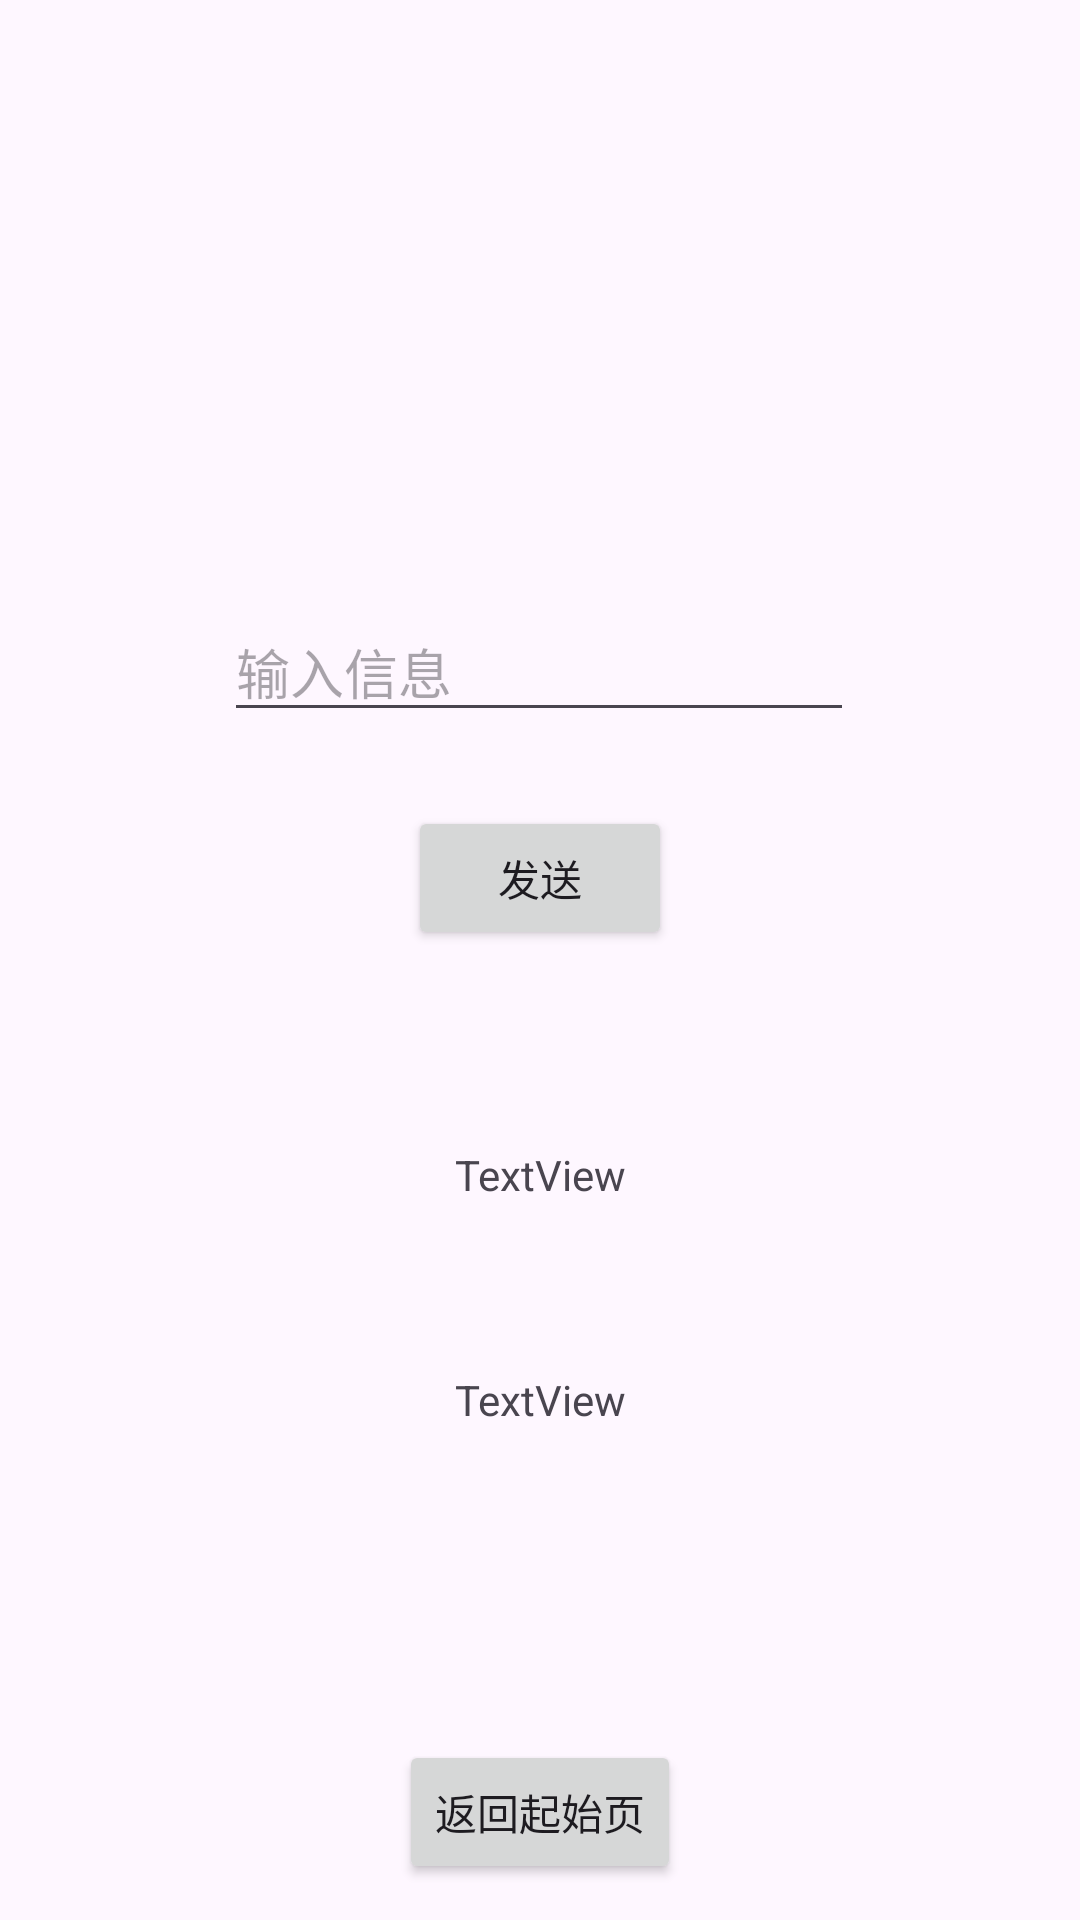

The Android layout XML behind this screen, and the referenced resources:
<!-- AndroidManifest.xml: application theme Theme.MyApplicationJAVA -->
<!-- res/layout/activity_ip_test.xml -->
<?xml version="1.0" encoding="utf-8"?>
<androidx.constraintlayout.widget.ConstraintLayout xmlns:android="http://schemas.android.com/apk/res/android"
    xmlns:app="http://schemas.android.com/apk/res-auto"
    xmlns:tools="http://schemas.android.com/tools"
    android:layout_width="match_parent"
    android:layout_height="match_parent"
    tools:context=".ip_test">

    <TextView
        android:id="@+id/nameTextview"
        android:layout_width="wrap_content"
        android:layout_height="wrap_content"
        android:layout_marginBottom="56dp"
        android:text="TextView"
        app:layout_constraintBottom_toTopOf="@+id/ipTextview"
        app:layout_constraintEnd_toEndOf="parent"
        app:layout_constraintHorizontal_bias="0.501"
        app:layout_constraintStart_toStartOf="parent" />

    <TextView
        android:id="@+id/ipTextview"
        android:layout_width="wrap_content"
        android:layout_height="wrap_content"
        android:layout_marginBottom="104dp"
        android:text="TextView"
        app:layout_constraintBottom_toTopOf="@+id/button_8"
        app:layout_constraintEnd_toEndOf="parent"
        app:layout_constraintHorizontal_bias="0.501"
        app:layout_constraintStart_toStartOf="parent" />

    <Button
        android:id="@+id/button_8"
        android:layout_width="wrap_content"
        android:layout_height="wrap_content"
        android:layout_marginBottom="12dp"
        android:text="返回起始页"
        app:layout_constraintBottom_toBottomOf="parent"
        app:layout_constraintEnd_toEndOf="parent"
        app:layout_constraintStart_toStartOf="parent" />

    <Button
        android:id="@+id/btn_send"
        android:layout_width="wrap_content"
        android:layout_height="wrap_content"
        android:text="发送"
        app:layout_constraintBottom_toTopOf="@+id/nameTextview"
        app:layout_constraintEnd_toEndOf="parent"
        app:layout_constraintStart_toStartOf="parent"
        app:layout_constraintTop_toTopOf="parent"
        app:layout_constraintVertical_bias="0.804" />

    <EditText
        android:id="@+id/et_write"
        android:layout_width="wrap_content"
        android:layout_height="wrap_content"
        android:ems="10"
        android:inputType="text"
        android:hint="输入信息"
        app:layout_constraintBottom_toTopOf="@+id/btn_send"
        app:layout_constraintEnd_toEndOf="parent"
        app:layout_constraintHorizontal_bias="0.497"
        app:layout_constraintStart_toStartOf="parent"
        app:layout_constraintTop_toTopOf="parent"
        app:layout_constraintVertical_bias="0.891" />


</androidx.constraintlayout.widget.ConstraintLayout>
<!-- resources referenced by this layout -->
<resources>
  <style name="Theme.MyApplicationJAVA" parent="Base.Theme.MyApplicationJAVA" />
  <style name="Base.Theme.MyApplicationJAVA" parent="Theme.Material3.DayNight.NoActionBar">
          
          
      </style>
</resources>
